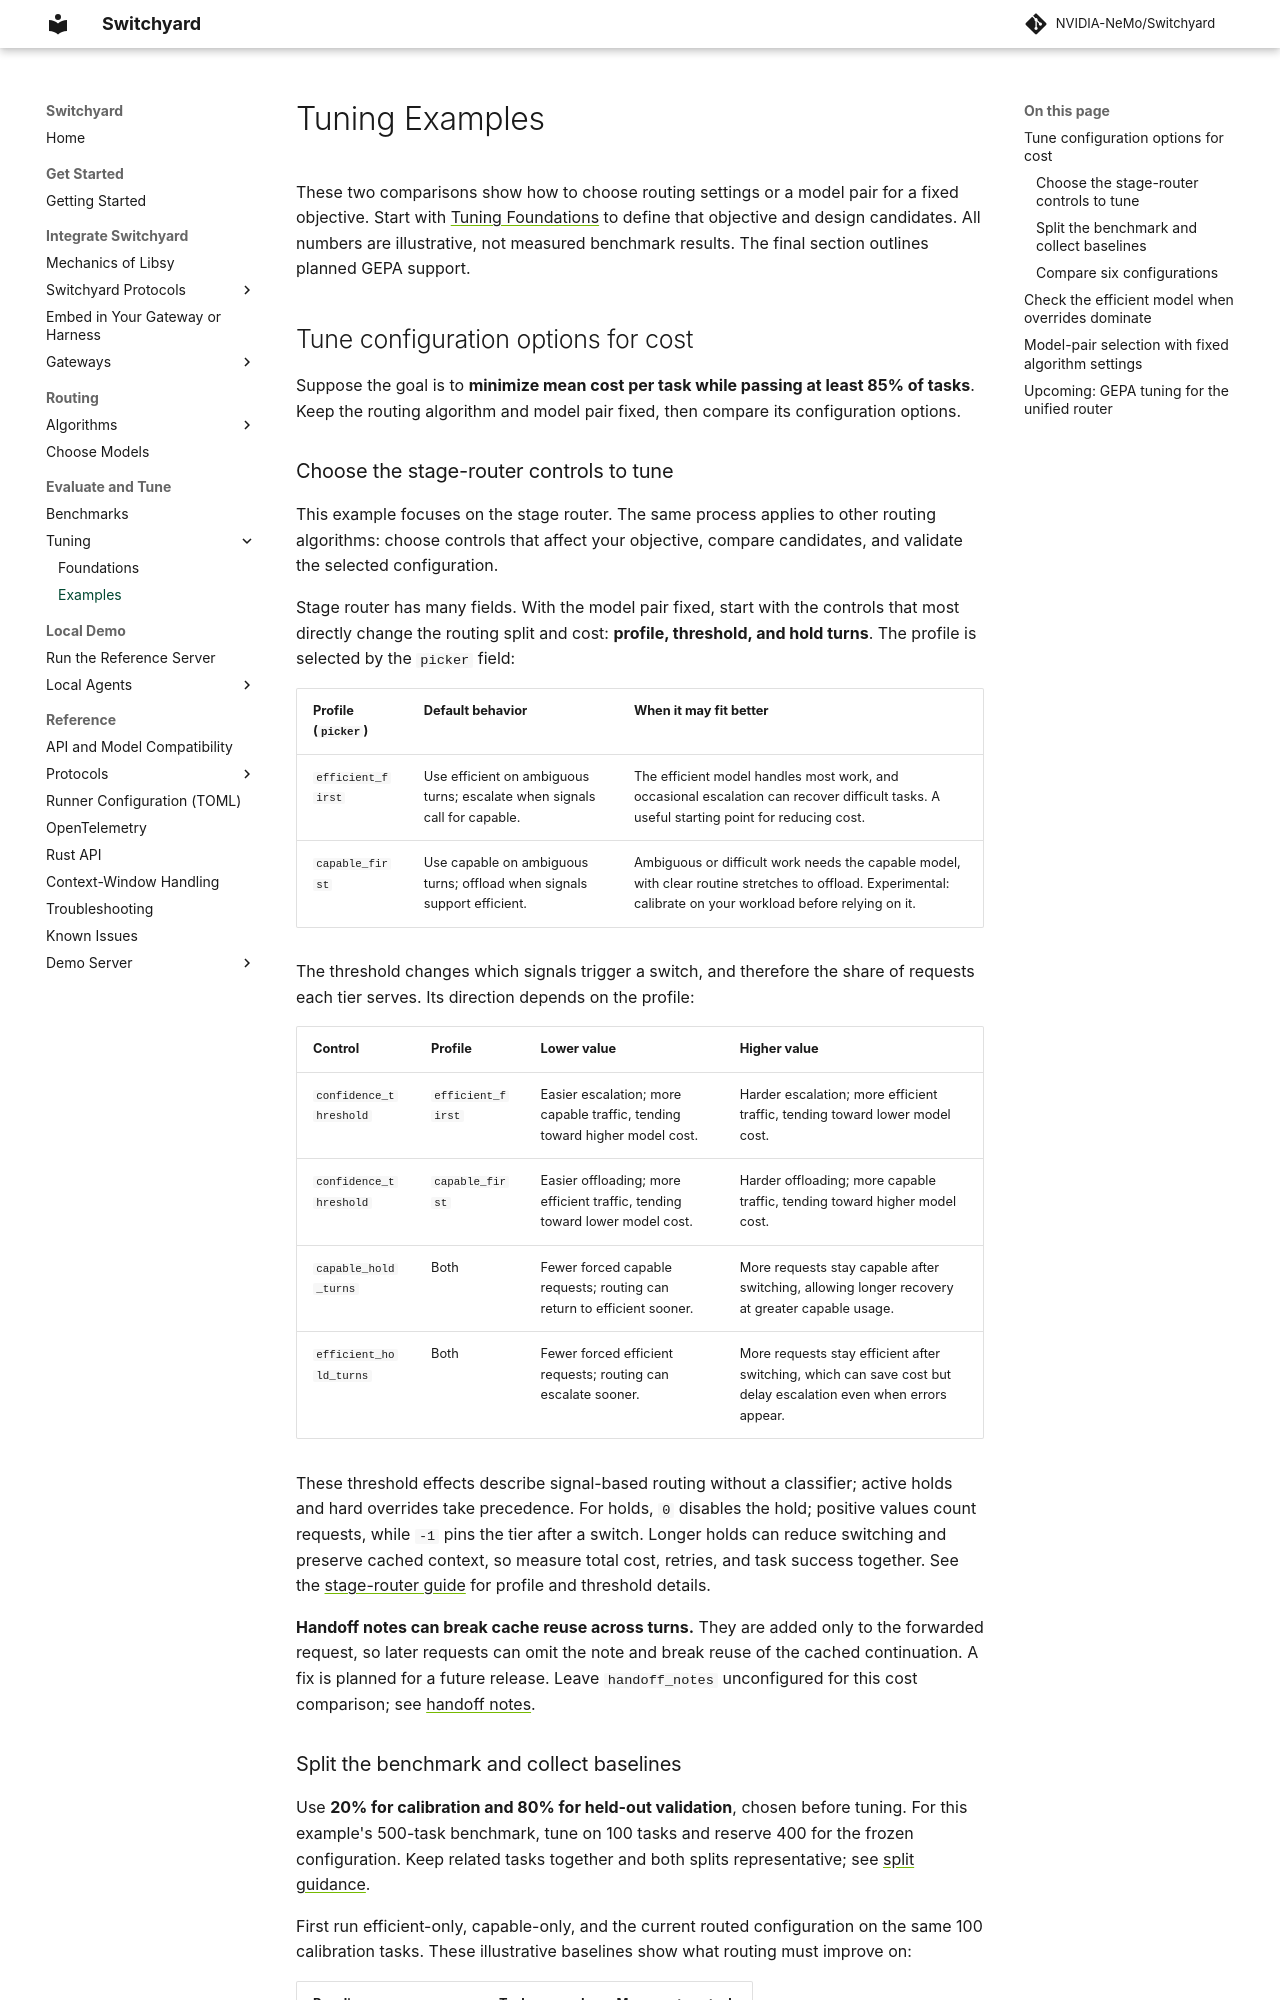

repository: NVIDIA-NeMo/Switchyard · page: pr-preview/pr-1386/tuning/examples/index.html · generator: mkdocs

---
title: Tuning Examples
---

# Tuning Examples

These two comparisons show how to choose routing settings or a model pair for
a fixed objective. Start with [Tuning Foundations](foundations.md) to define
that objective and design candidates. All numbers are illustrative, not measured
benchmark results. The final section outlines planned GEPA support.

## Tune configuration options for cost

Suppose the goal is to **minimize mean cost per task while passing at least 85%
of tasks**. Keep the routing algorithm and model pair fixed, then compare its
configuration options.

### Choose the stage-router controls to tune

This example focuses on the stage router. The same process applies to other
routing algorithms: choose controls that affect your objective, compare
candidates, and validate the selected configuration.

Stage router has many fields. With the model pair fixed, start with the controls
that most directly change the routing split and cost: **profile, threshold, and
hold turns**. The profile is selected by the `picker` field:

| Profile (`picker`) | Default behavior | When it may fit better |
|---|---|---|
| `efficient_first` | Use efficient on ambiguous turns; escalate when signals call for capable. | The efficient model handles most work, and occasional escalation can recover difficult tasks. A useful starting point for reducing cost. |
| `capable_first` | Use capable on ambiguous turns; offload when signals support efficient. | Ambiguous or difficult work needs the capable model, with clear routine stretches to offload. Experimental: calibrate on your workload before relying on it. |

The threshold changes which signals trigger a switch, and therefore the share
of requests each tier serves. Its direction depends on the profile:

| Control | Profile | Lower value | Higher value |
|---|---|---|---|
| `confidence_threshold` | `efficient_first` | Easier escalation; more capable traffic, tending toward higher model cost. | Harder escalation; more efficient traffic, tending toward lower model cost. |
| `confidence_threshold` | `capable_first` | Easier offloading; more efficient traffic, tending toward lower model cost. | Harder offloading; more capable traffic, tending toward higher model cost. |
| `capable_hold_turns` | Both | Fewer forced capable requests; routing can return to efficient sooner. | More requests stay capable after switching, allowing longer recovery at greater capable usage. |
| `efficient_hold_turns` | Both | Fewer forced efficient requests; routing can escalate sooner. | More requests stay efficient after switching, which can save cost but delay escalation even when errors appear. |

These threshold effects describe signal-based routing without a classifier;
active holds and hard overrides take precedence. For holds, `0` disables the
hold; positive values count requests, while `-1` pins the tier after a switch.
Longer holds can reduce switching and preserve cached context, so measure total
cost, retries, and task success together. See the
[stage-router guide](../routing_algorithms/stage_router_routing.md#pickers) for
profile and threshold details.

**Handoff notes can break cache reuse across turns.** They are added only to the forwarded
request, so later requests can omit the note and break reuse of the cached
continuation. A fix is planned for a future release. Leave `handoff_notes`
unconfigured for this cost comparison; see
[handoff notes](../routing_algorithms/stage_router_routing.md#optional-handoff-notes).
